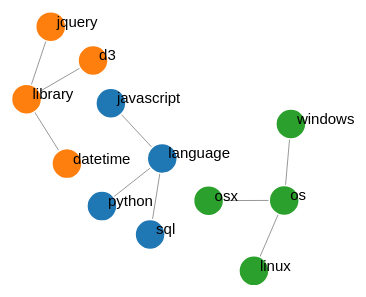
D3 v4 page, settled after 360 driven frames (6 s of simulated time); the page loaded 1 data file(s).



  d3.csv("ideas.csv", makeForceGraph);

  function makeForceGraph(error, links) {
    var dataNodes = {};
    
    // Compute the distinct dataNodes from the links.

    links.forEach(function (link) {

      link.source = dataNodes[link.source] ||
          (dataNodes[link.source] = {name: link.source, source: link.source});

      link.target = dataNodes[link.target] ||
          (dataNodes[link.target] = {name: link.target, source: link.source.name});


    });

    console.log(dataNodes);

    var width = 960;
    var height = 500;

    var force = d3.forceSimulation(d3.values(dataNodes))
        .force("link", d3.forceLink(links).distance(75))
        .force("center", d3.forceCenter(width / 2, height/ 2))
        .force("charge", d3.forceManyBody())
        .on("tick", tick);

    
    
    var svg = d3.select("body")
        .append("svg")
        .attr("width", width)
        .attr("height", height);


    // add the links and the arrows

    var link = svg.selectAll(".link")
        .data(links)
        .enter()
            .append("line")
            .attr("class", "link");

    // define the dataNodes
    
    var node = svg.selectAll(".node")
        .data(force.nodes())
        .enter()
            .append("g")
            .attr("class", "node")
            .call(d3.drag()
              .on("start", dragstarted)
              .on("drag", dragged)
              .on("end", dragended));

    var color = d3.scaleOrdinal(d3.schemeCategory10);

    node.append("circle")
        .attr("r", 15)
        .style("fill", function (d) { return color(d.source); });
      

    // add the text

    node.append("text")
        .attr("x", 6)
        .text(function (d) {
          return d.name; 
        });

      // "schproing!"

    function tick() {
      link.attr("x1", function (d) { return d.source.x; })
          .attr("y1", function (d) { return d.source.y; })
          .attr("x2", function (d) { return d.target.x; })
          .attr("y2", function (d) { return d.target.y; });
      node.attr("transform", function (d) {
            return "translate(" + d.x + "," + d.y + ")";
      });
    }
        
    function dragstarted(d) {
      if (!d3.event.active) {
        force.alphaTarget(0.3).restart();
      }
    }
        
    function dragged(d) {
      d.fx = d3.event.x;
      d.fy = d3.event.y;
    }
        
    function dragended(d) {
      if (!d3.event.active) {
        force.alphaTarget(0);
      }

      d.fx = null;
      d.fy = null;
    } 


  }



### data: ideas.csv
target, source
python, language
javascript, language
sql, language
d3, library
datetime, library
jquery, library
osx, os
windows, os
linux, os